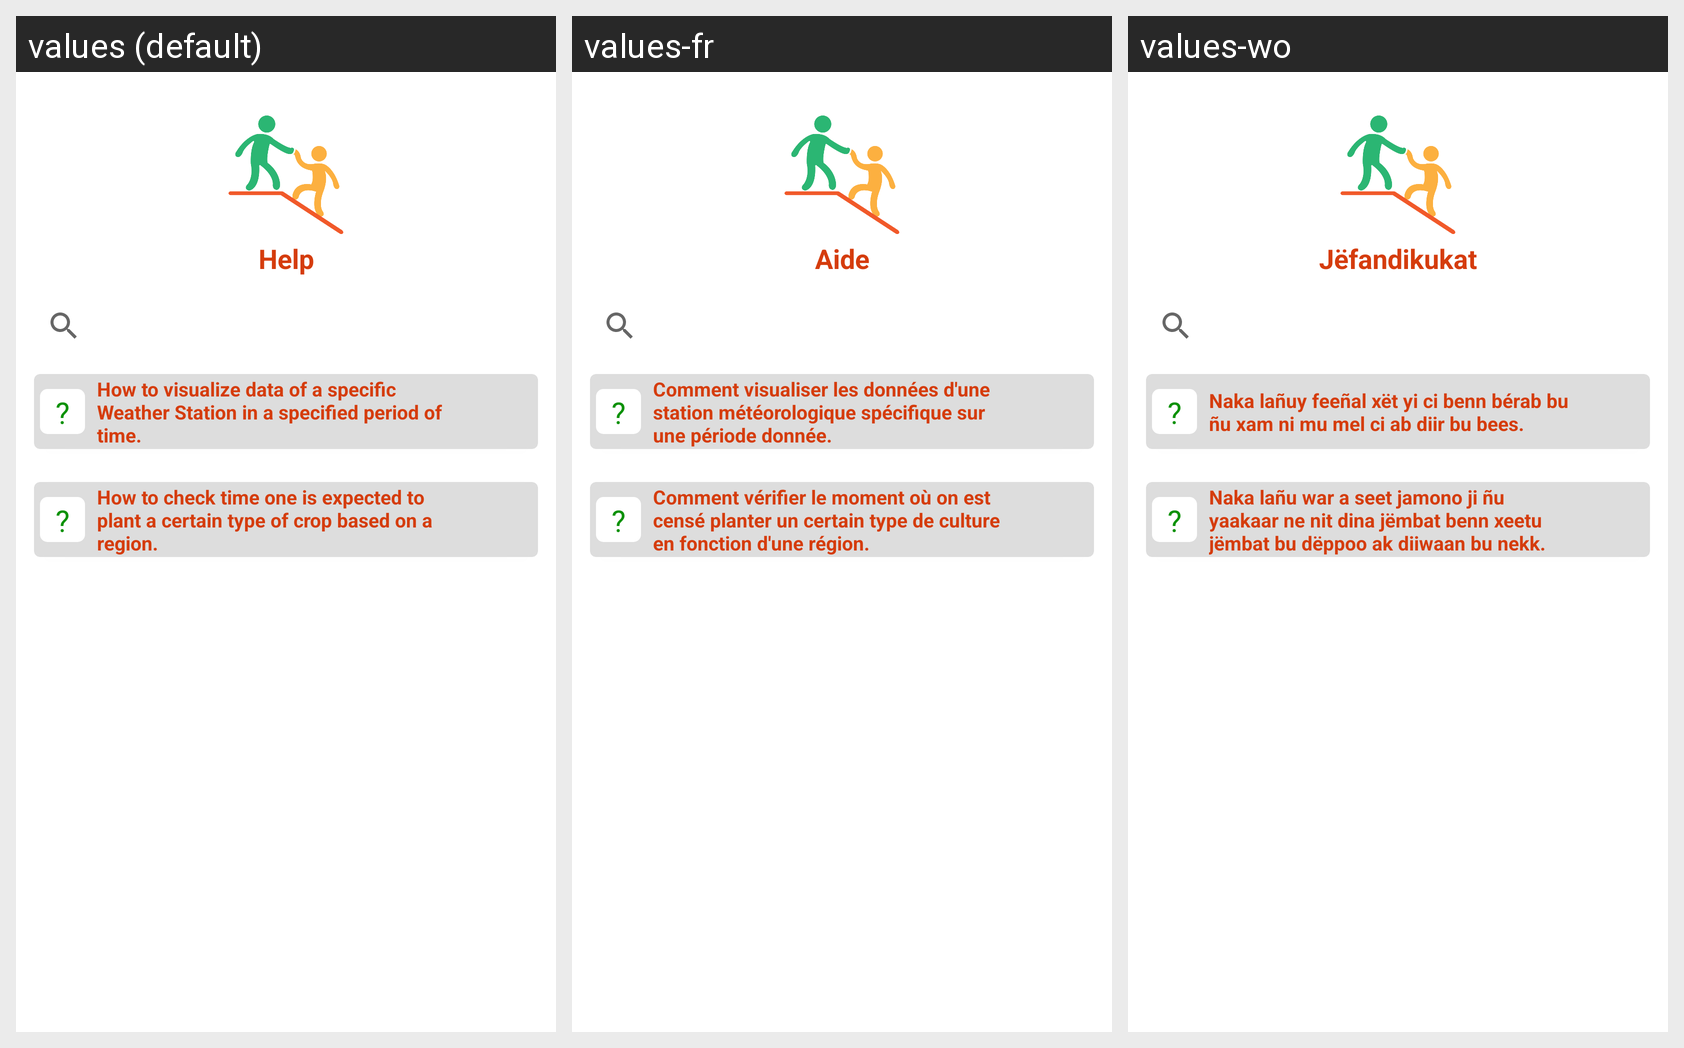

For this localized Android screen grid, give each drawn string resource with its value in every locale shown.
Android screen res/layout/fragment_visual__help.xml rendered under 3 locales, left to right: values (default), values-fr, values-wo. Device: Nexus 5 (rendered at 1080×1920; each locale shown at half size, 540×960, under a caption strip naming it); theme Theme.WeatherFocust.
Strings drawn on this screen, with the default value and each locale's value (text and hints the layout hard-codes, and strings that could not be matched under every locale, appear in the picture but are not listed):

help
  values: Help
  values-fr: Aide
  values-wo: Jëfandikukat

question_mark
  values: ?
  values-fr: ?
  values-wo: ?

how_to_visualize_data_of_a_spec
  values: How to visualize data of a specific Weather Station in a specified period of time.
  values-fr: Comment visualiser les données d'une station météorologique spécifique sur une période donnée.
  values-wo: Naka lañuy feeñal xët yi ci benn bérab bu ñu xam ni mu mel ci ab diir bu bees.

topic2
  values: How to check time one is expected to plant a certain type of crop based on a region.
  values-fr: Comment vérifier le moment où on est censé planter un certain type de culture en fonction d'une région.
  values-wo: Naka lañu war a seet jamono ji ñu yaakaar ne nit dina jëmbat benn xeetu jëmbat bu dëppoo ak diiwaan bu nekk.
